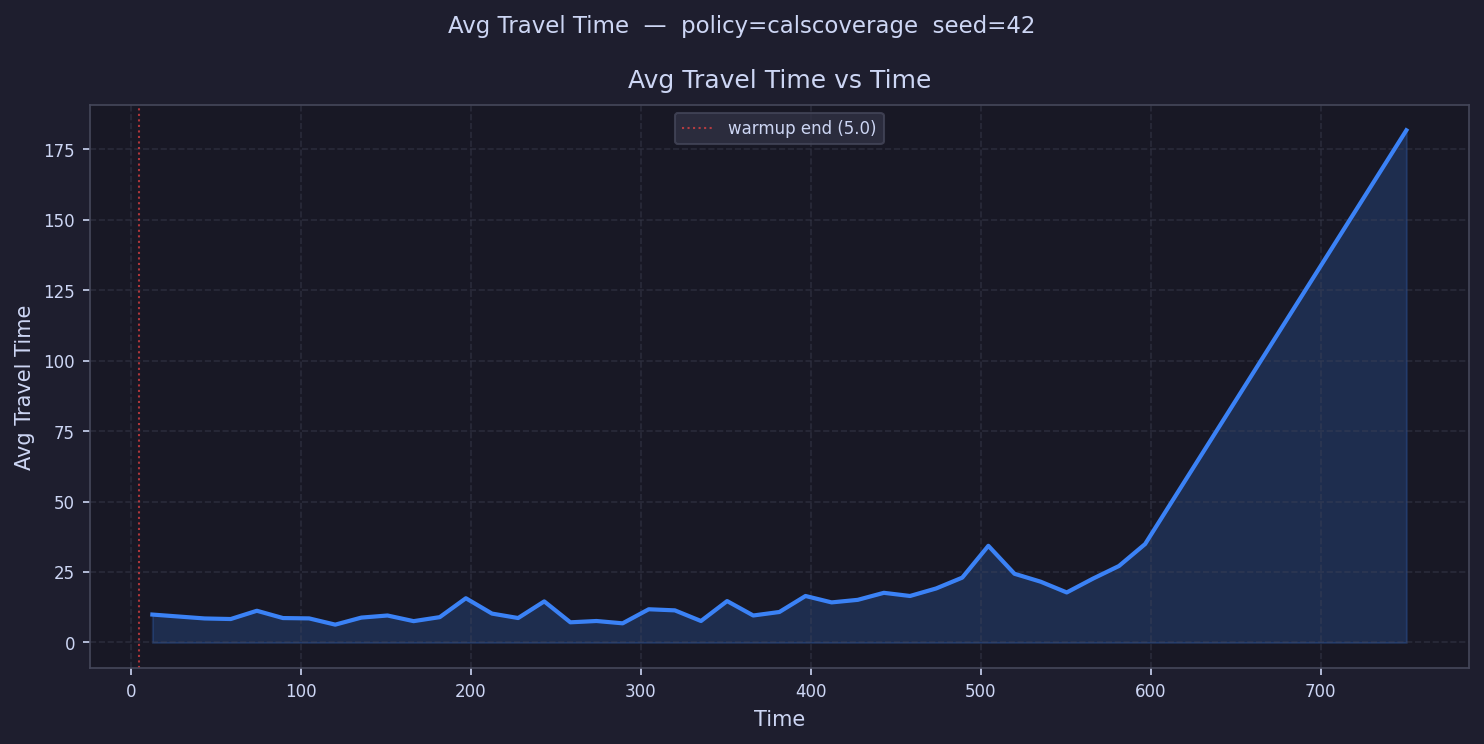

The table this chart was drawn from, first rows:
time, avg_travel_time
12.68, 9.901
28.05, 9.21
43.42, 8.518
58.79, 8.317
74.16, 11.25
89.53, 8.658
104.9, 8.541
120.3, 6.326
135.6, 8.826
151, 9.568
166.4, 7.565
181.8, 8.983
197.1, 15.69
212.5, 10.25
227.9, 8.67
243.2, 14.57
258.6, 7.152
274, 7.617
289.3, 6.794
304.7, 11.78
320.1, 11.39
335.5, 7.618
350.8, 14.68
366.2, 9.569
381.6, 10.81
396.9, 16.49
412.3, 14.22
427.7, 15.12
443, 17.61
458.4, 16.49
473.8, 19.16
489.2, 23
504.5, 34.29
519.9, 24.37
535.3, 21.56
550.6, 17.74
566, 22.63
581.4, 27.13
596.7, 34.92
612.1, 
627.5, 
642.9, 
658.2, 
673.6, 
689, 
704.3, 
719.7, 
735.1, 
750.4, 181.7
765.8, 
